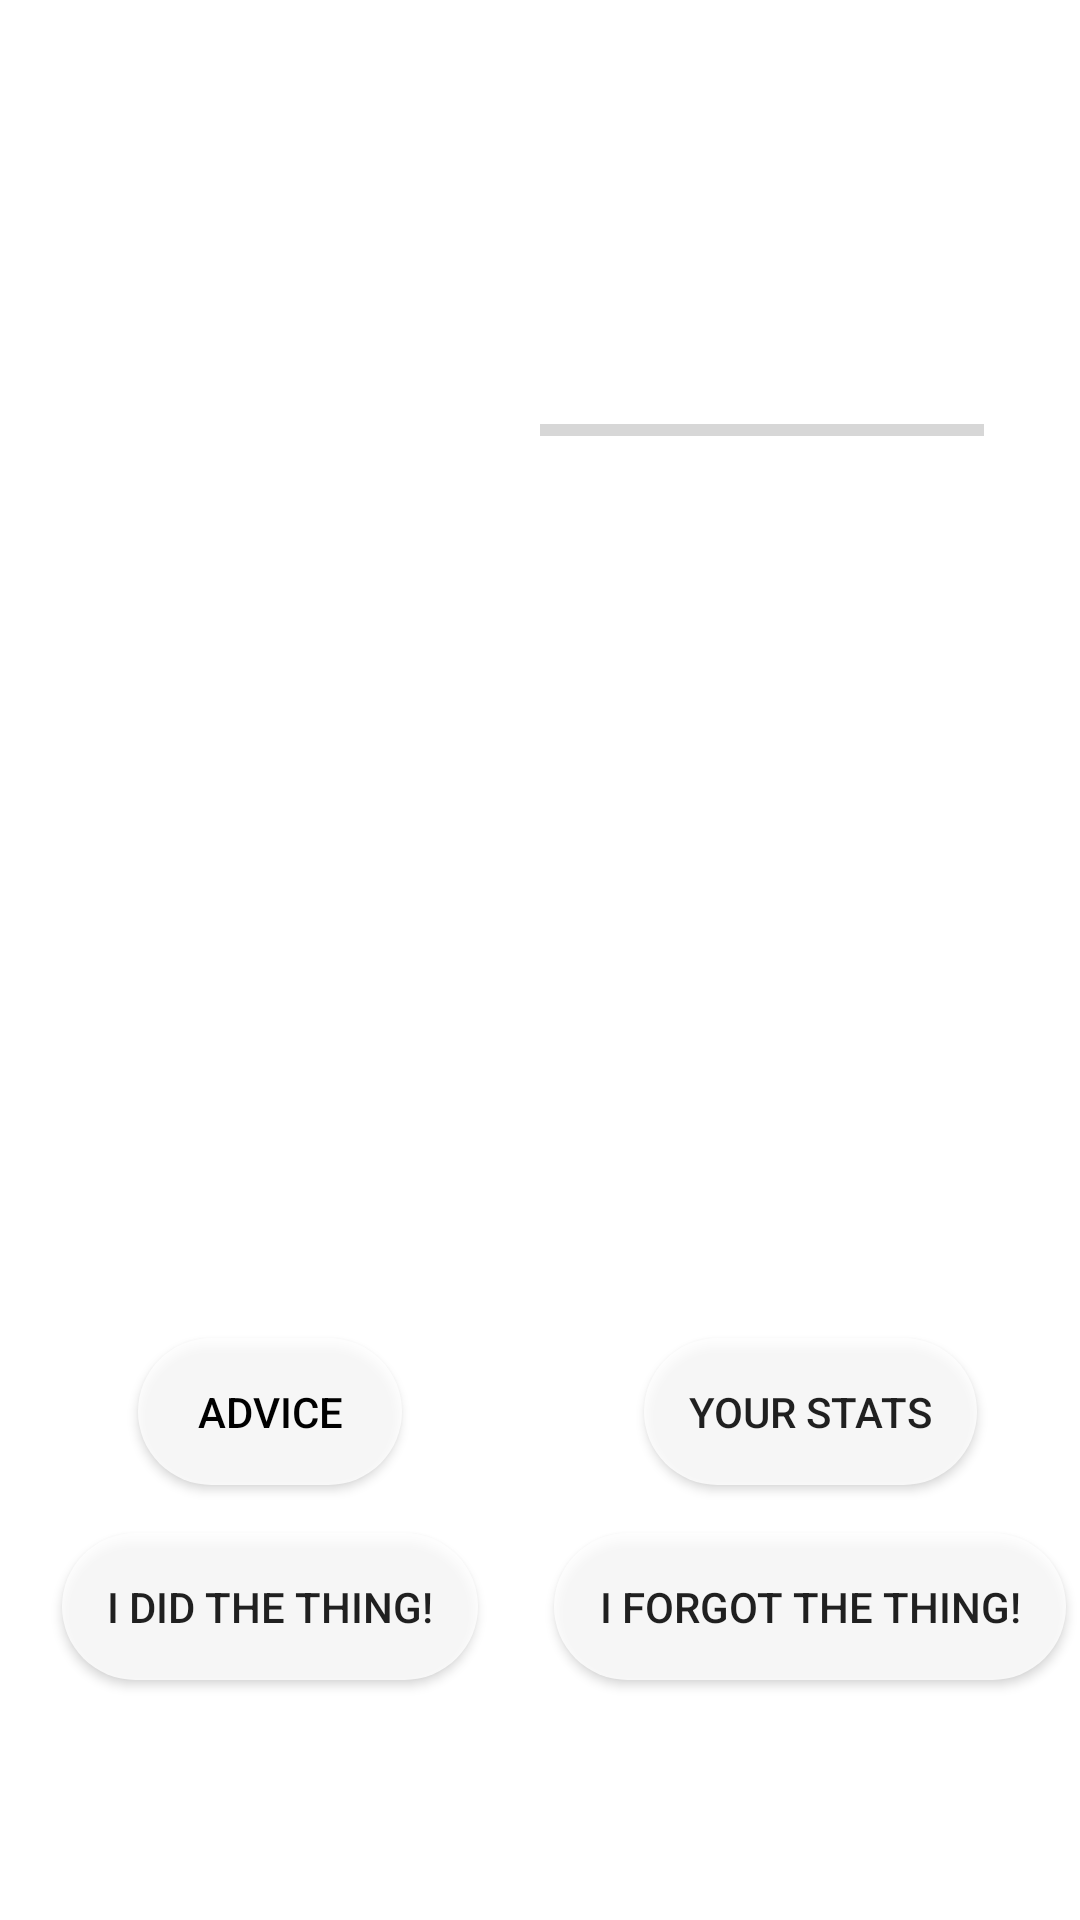

Write the Android layout XML for this screen, with the resource values it uses.
<!-- AndroidManifest.xml: application theme AppTheme -->
<!-- res/layout/activity_main.xml -->
<?xml version="1.0" encoding="utf-8"?>

<androidx.constraintlayout.widget.ConstraintLayout
        xmlns:android="http://schemas.android.com/apk/res/android"
        xmlns:tools="http://schemas.android.com/tools"
        xmlns:app="http://schemas.android.com/apk/res-auto"
        android:id="@+id/constraintLayout"
        android:layout_width="match_parent"
        android:layout_height="match_parent"
        android:background="@drawable/drawable_blue_gradient"
        tools:context=".MainActivity">
    <ImageView
            android:layout_width="0dp"
            android:layout_height="0dp" app:srcCompat="@drawable/drawable_amber_gradient"
            android:id="@+id/amberGrad" app:layout_constraintEnd_toEndOf="parent"
            app:layout_constraintStart_toStartOf="parent" app:layout_constraintTop_toTopOf="parent"
            app:layout_constraintBottom_toBottomOf="parent"
            android:visibility="gone"/>
    <ImageView
            android:layout_width="0dp"
            android:layout_height="0dp" app:srcCompat="@drawable/drawable_red_gradient"
            android:id="@+id/redGrad"
            app:layout_constraintStart_toStartOf="parent" app:layout_constraintEnd_toEndOf="parent"
            app:layout_constraintTop_toTopOf="parent" app:layout_constraintBottom_toBottomOf="parent"
            android:visibility="gone"/>
    <Button
            android:text="Advice"
            android:layout_width="wrap_content"
            android:layout_height="wrap_content" android:id="@+id/advice"
            app:layout_constraintBottom_toTopOf="@+id/taskComplete"
            app:layout_constraintEnd_toStartOf="@+id/space" android:layout_marginBottom="16dp"
            android:layout_marginEnd="16dp"
            style="@style/Widget.AppCompat.Button" android:textColor="#000000"
            android:padding="15dp"
            android:background="@drawable/button_background" app:layout_constraintStart_toStartOf="parent"
            android:layout_marginStart="16dp"/>
    <Button
            android:text="Your stats"
            android:layout_width="wrap_content"
            android:layout_height="wrap_content" android:id="@+id/stats"
            app:layout_constraintStart_toEndOf="@+id/space"
            app:layout_constraintBottom_toTopOf="@+id/faq" android:layout_marginBottom="16dp"
            android:layout_marginStart="16dp"
            android:padding="15dp"
            android:background="@drawable/button_background" app:layout_constraintEnd_toEndOf="parent"
            android:layout_marginEnd="16dp"/>
    <Button
            android:text="I did the thing!"
            android:layout_width="wrap_content"
            android:layout_height="wrap_content" android:id="@+id/taskComplete"
            app:layout_constraintBottom_toBottomOf="parent"
            android:layout_marginBottom="80dp" app:layout_constraintEnd_toStartOf="@+id/space"
            android:layout_marginEnd="16dp"
            android:padding="15dp"
            android:background="@drawable/button_background" app:layout_constraintStart_toStartOf="parent"
            android:layout_marginStart="16dp"/>
    <Button
            android:text="I forgot the thing!"
            android:layout_width="wrap_content"
            android:layout_height="wrap_content" android:id="@+id/faq"
            app:layout_constraintStart_toEndOf="@+id/space" app:layout_constraintBottom_toBottomOf="parent"
            android:layout_marginBottom="80dp" android:layout_marginStart="16dp"
            android:padding="15dp"
            android:background="@drawable/button_background" app:layout_constraintEnd_toEndOf="parent"
            android:layout_marginEnd="16dp"/>
    <TextView
            android:text="OBJECTIVE HERE"
            android:layout_width="0dp"
            android:layout_height="wrap_content" android:id="@+id/objective"
            app:layout_constraintStart_toStartOf="parent" app:layout_constraintTop_toTopOf="parent"
            app:layout_constraintEnd_toEndOf="parent" android:layout_marginTop="60dp"
            android:textAppearance="@style/TextAppearance.AppCompat.Large" android:textColor="#FFFFFF"
            android:textSize="30sp" android:textAlignment="center"
            android:layout_marginStart="32dp" android:layout_marginEnd="32dp"/>
    <TextView
            android:text="You've already set your status for today!"
            android:layout_width="0dp"
            android:layout_height="wrap_content" android:id="@+id/alreadyDone"
            app:layout_constraintStart_toStartOf="parent"
            app:layout_constraintEnd_toEndOf="parent"
            android:textAppearance="@style/TextAppearance.AppCompat.Large" android:textColor="#FFFFFF"
            android:textSize="18sp" android:textAlignment="center"
            android:layout_marginStart="32dp" android:layout_marginEnd="32dp"
            app:layout_constraintHorizontal_bias="1.0"
            android:visibility="invisible" app:layout_constraintBottom_toTopOf="@+id/space"
            android:layout_marginBottom="16dp"/>
    <TextView
            android:text="You haven't set the status of your activity today"
            android:layout_width="0dp"
            android:layout_height="wrap_content" android:id="@+id/status"
            app:layout_constraintBottom_toTopOf="@+id/stats" app:layout_constraintStart_toStartOf="parent"
            app:layout_constraintEnd_toEndOf="parent" android:textColor="#FFFFFF" android:textSize="14sp"
            android:layout_marginStart="32dp" android:layout_marginEnd="32dp" android:layout_marginBottom="16dp"
            android:textAlignment="center" android:visibility="visible"/>
    <Space
            android:layout_width="wrap_content"
            android:layout_height="wrap_content"
            app:layout_constraintEnd_toEndOf="parent" app:layout_constraintStart_toStartOf="parent"
            android:id="@+id/space" app:layout_constraintBottom_toBottomOf="parent"
            android:layout_marginBottom="64dp"/>
    <ProgressBar
            style="?android:attr/progressBarStyleHorizontal"
            android:layout_width="0dp"
            android:layout_height="wrap_content"
            android:id="@+id/progressBar"
            app:layout_constraintStart_toStartOf="parent" app:layout_constraintEnd_toEndOf="parent"
            android:layout_marginStart="32dp"
            android:layout_marginEnd="32dp" android:progress="50" android:progressTint="#FFFFFF"
            app:layout_constraintTop_toBottomOf="@+id/progressDetailed" android:layout_marginTop="8dp"/>
    <TextView
            android:text="You are 50% of the way to your goal! (100 days)"
            android:layout_width="0dp"
            android:layout_height="wrap_content" android:id="@+id/progressDetailed"
            app:layout_constraintTop_toBottomOf="@+id/objective"
            app:layout_constraintStart_toStartOf="parent"
            app:layout_constraintEnd_toEndOf="parent" android:textColor="#FFFFFF"
            android:layout_marginStart="32dp" android:layout_marginEnd="32dp"
            android:layout_marginTop="8dp" android:textAlignment="center"/>
    <TextView
            android:text="INSPIRATIONAL QUOTE HERE"
            android:layout_width="0dp"
            android:layout_height="0dp" android:id="@+id/inspirationalQuote"
            app:layout_constraintStart_toStartOf="parent" app:layout_constraintEnd_toEndOf="parent"
            app:layout_constraintBottom_toTopOf="@+id/status" android:layout_marginStart="32dp"
            android:layout_marginEnd="32dp" android:textColor="#FFFFFF" android:layout_marginBottom="50dp"
            android:textSize="18sp" android:fontFamily="serif" app:layout_constraintTop_toBottomOf="@+id/progressBar"
            android:gravity="center_vertical|left"
            app:autoSizeTextType="uniform" app:autoSizeMinTextSize="16sp"
            app:autoSizeMaxTextSize="20sp" android:layout_marginTop="60dp"/>
    <TextView
            android:text="CURRENT DAY HERE"
            android:layout_width="0dp"
            android:layout_height="wrap_content" android:id="@+id/currentDay"
            app:layout_constraintStart_toStartOf="parent" app:layout_constraintEnd_toEndOf="parent"
            app:layout_constraintTop_toBottomOf="@+id/taskComplete" android:layout_marginTop="8dp"
            android:textColor="#CBFFFFFF" android:layout_marginStart="32dp" android:layout_marginEnd="32dp"
            android:textAlignment="center" android:textSize="12sp" />
    <TextView
            android:text="Current objective:"
            android:layout_width="wrap_content"
            android:layout_height="wrap_content" android:id="@+id/currentObjectiveIndicator"
            app:layout_constraintStart_toStartOf="parent" app:layout_constraintEnd_toEndOf="parent"
            app:layout_constraintBottom_toTopOf="@+id/objective"
            android:textColor="#CBFFFFFF" android:textSize="12sp"/>
    
    <ImageView
            android:layout_width="7sp"
            android:layout_height="7sp" app:srcCompat="@drawable/navdot" android:id="@+id/navdot1"
            app:layout_constraintEnd_toStartOf="@+id/space"
            app:layout_constraintTop_toBottomOf="@+id/inspirationalQuote" android:layout_marginTop="16dp"
            android:layout_marginEnd="8dp"
    />
    <ImageView
            android:layout_width="7sp"
            android:layout_height="7sp" app:srcCompat="@drawable/navdot" android:id="@+id/navdot2"
            app:layout_constraintTop_toBottomOf="@+id/inspirationalQuote" android:layout_marginTop="16dp"
            app:layout_constraintStart_toEndOf="@+id/space" android:layout_marginStart="8dp" android:alpha="0.25"
    />
    <TextView
            android:text="Inspiration"
            android:layout_width="wrap_content"
            android:layout_height="wrap_content" android:id="@+id/inspiration"
            app:layout_constraintBottom_toTopOf="@+id/inspirationalQuote"
            app:layout_constraintStart_toStartOf="parent" app:layout_constraintEnd_toEndOf="parent"
            android:textColor="#FFFFFF" android:textSize="24sp" android:layout_marginBottom="8dp"/>
</androidx.constraintlayout.widget.ConstraintLayout>
<!-- resources referenced by this layout -->
<resources>
  <!-- drawable button_background (drawable) -->
  <shape xmlns:android="http://schemas.android.com/apk/res/android"
      android:shape="rectangle">
      <solid android:color="#CCFFFFFF" />
      <corners android:radius="60dp"/>
  </shape>
  <!-- drawable drawable_amber_gradient (drawable) -->
  <?xml version="1.0" encoding="utf-8"?>
  
  <shape xmlns:android="http://schemas.android.com/apk/res/android">
      <gradient
              android:angle="135"
              android:endColor="@color/colorAmber_A400"
              android:startColor="@color/colorAmber_900" />
  </shape>
  <!-- drawable drawable_red_gradient (drawable) -->
  <?xml version="1.0" encoding="utf-8"?>
  
  <shape xmlns:android="http://schemas.android.com/apk/res/android">
      <gradient
              android:angle="135"
              android:endColor="@color/colorRed_A400"
              android:startColor="@color/colorRed_900" />
  </shape>
  <style name="AppTheme" parent="Theme.AppCompat.Light.NoActionBar">
          
          <item name="colorPrimary">@color/colorPrimary</item>
          <item name="colorPrimaryDark">@color/colorPrimaryDark</item>
          <item name="colorAccent">@color/colorAccent</item>
  
          <item name="android:textColorHint">@color/secondary_text</item>
  
          <item name="android:windowBackground">@drawable/drawable_blue_gradient</item>
  
          <item name="android:windowTranslucentStatus">true</item>
          <item name="android:windowTranslucentNavigation">true</item>
      </style>
  <color name="colorAmber_A400">#E89C00</color>
  <color name="colorAmber_900">#E66300</color>
  <color name="colorRed_A400">#FF1744</color>
  <color name="colorRed_900">#B71C1C</color>
  <color name="colorPrimary">#FFFFFF</color>
  <color name="colorPrimaryDark">#FFFFFF</color>
  <color name="colorAccent">#FFFFFF</color>
  <color name="secondary_text">#CDFFFFFF</color>
</resources>
